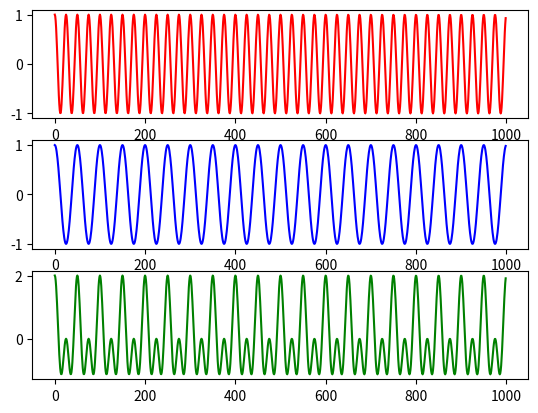

Write Python code to recreate this figure.
import numpy as np
import matplotlib.pyplot as plot
f1=20
f2=10
f=500
n=np.arange(0,1000,1)
a1=np.cos(2*(3.14)*(f1/f)*n)
a2=np.cos(2*(3.14)*(f2/f)*n)
a=a1+a2
plot.subplot(3,1,1)
plot.plot(n,a1,'r')
plot.subplot(3,1,2)
plot.plot(n,a2,'b')
plot.subplot(3,1,3)
plot.plot(n,a,'g')
plot.show()
